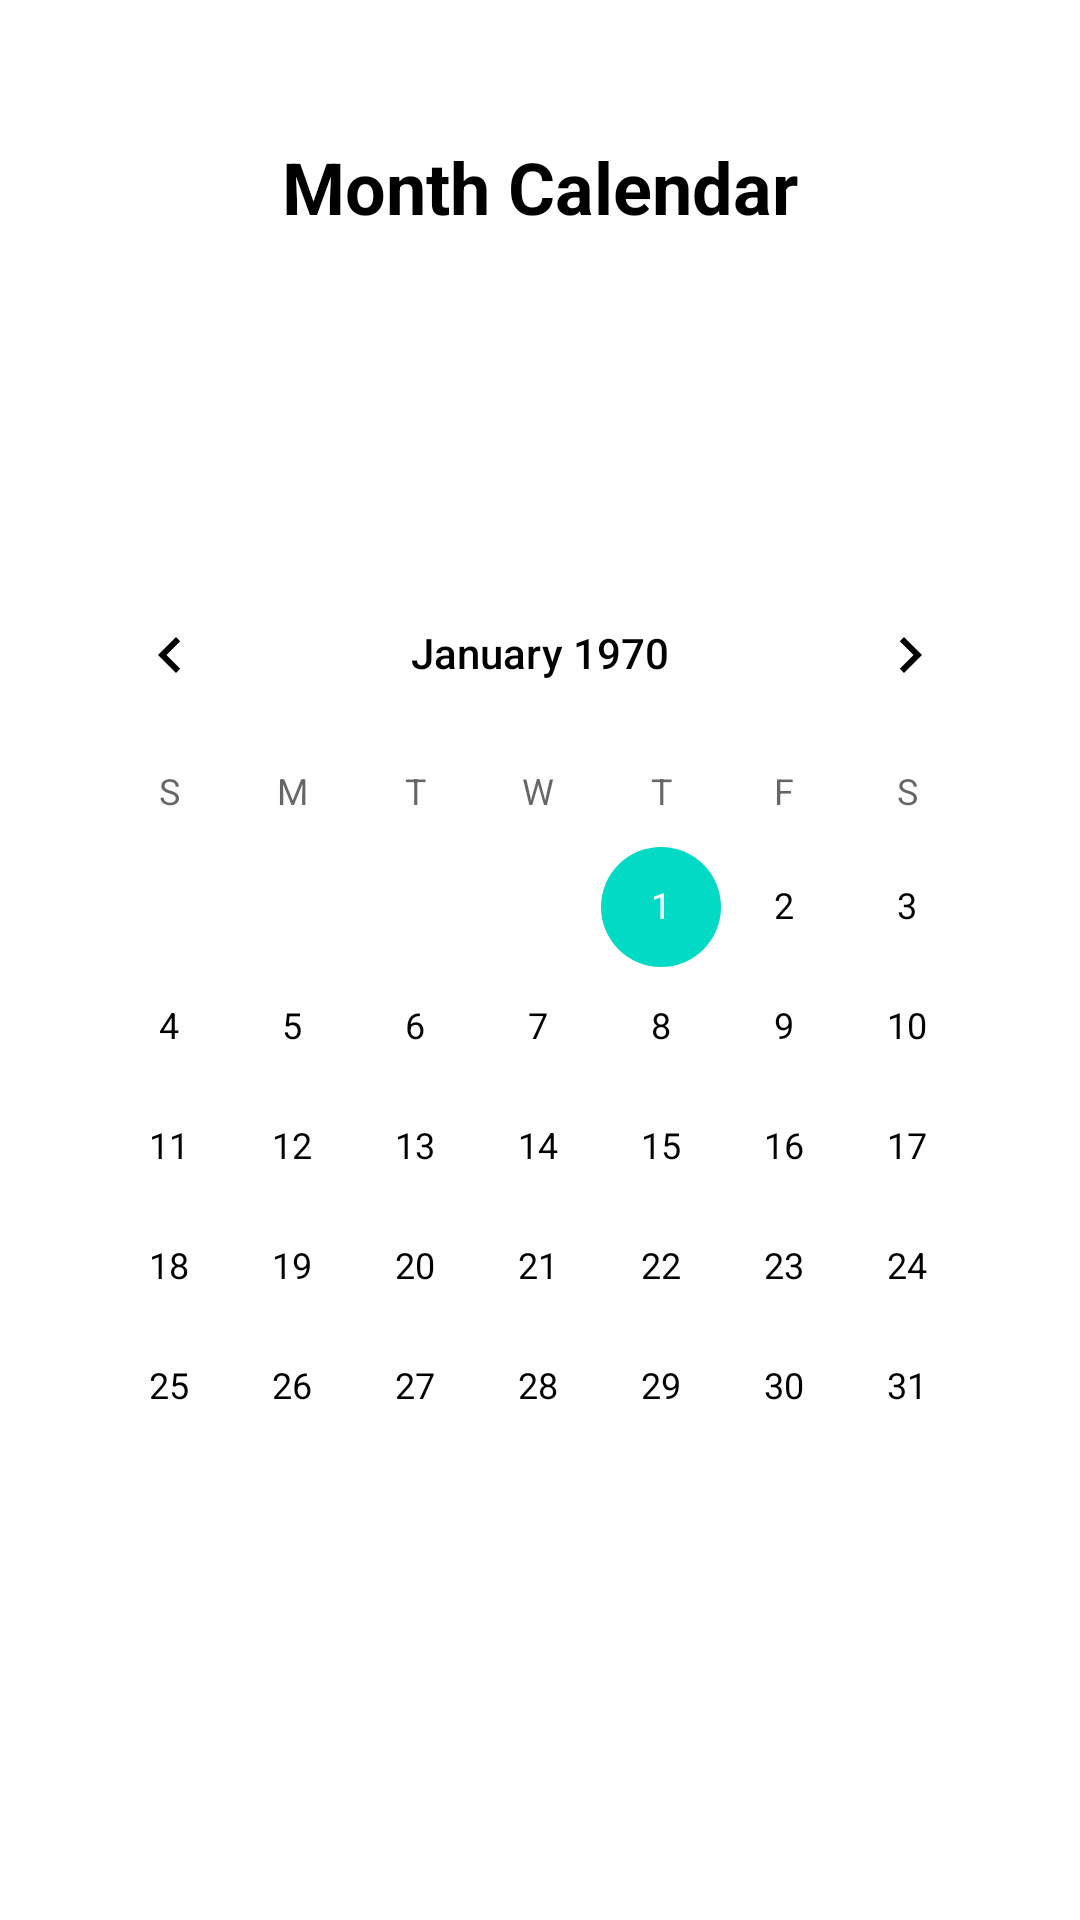

The Android layout XML behind this screen, and the referenced resources:
<!-- AndroidManifest.xml: application theme Theme.LabWorks -->
<!-- res/layout/month_calendar_fragment.xml -->
<?xml version="1.0" encoding="utf-8"?>
<LinearLayout
    xmlns:android="http://schemas.android.com/apk/res/android"
    android:layout_width="match_parent"
    android:layout_height="match_parent"
    android:orientation="vertical"
    android:paddingTop="40dp"
    android:padding="16dp"
    android:gravity="center_horizontal">

    
    <TextView
        android:id="@+id/month_title"
        android:layout_width="wrap_content"
        android:layout_height="wrap_content"
        android:text="Month Calendar"
        android:paddingTop="30dp"
        android:textSize="24sp"
        android:textStyle="bold"
        android:textColor="?android:textColorPrimary"
        android:textAlignment="center"
        android:layout_marginBottom="16dp" />

    
    <CalendarView
        android:id="@+id/calendarView"
        android:layout_width="match_parent"
        android:layout_height="wrap_content"
        android:layout_marginTop="90dp"
        android:textSize="10dp" />
</LinearLayout>
<!-- resources referenced by this layout -->
<resources>
  <style name="Theme.LabWorks" parent="Theme.MaterialComponents.DayNight.NoActionBar">
      
          <item name="colorPrimary">@color/purple_500</item>
          <item name="colorPrimaryVariant">@color/purple_700</item>
          <item name="colorOnPrimary">@color/white</item>
          
          <item name="colorSecondary">@color/teal_200</item>
          <item name="colorSecondaryVariant">@color/teal_700</item>
          <item name="colorOnSecondary">@color/black</item>
          
          <item name="android:statusBarColor">?attr/colorPrimaryVariant</item>
          
          <item name="android:textColorPrimary">@color/text_primary</item>
      </style>
  <color name="purple_500">#FF6200EE</color>
  <color name="purple_700">#FF3700B3</color>
  <color name="white">#FFFFFFFF</color>
  <color name="teal_200">#FF03DAC5</color>
  <color name="teal_700">#FF018786</color>
  <color name="black">#FF000000</color>
  <color name="text_primary">#000000</color>
</resources>
